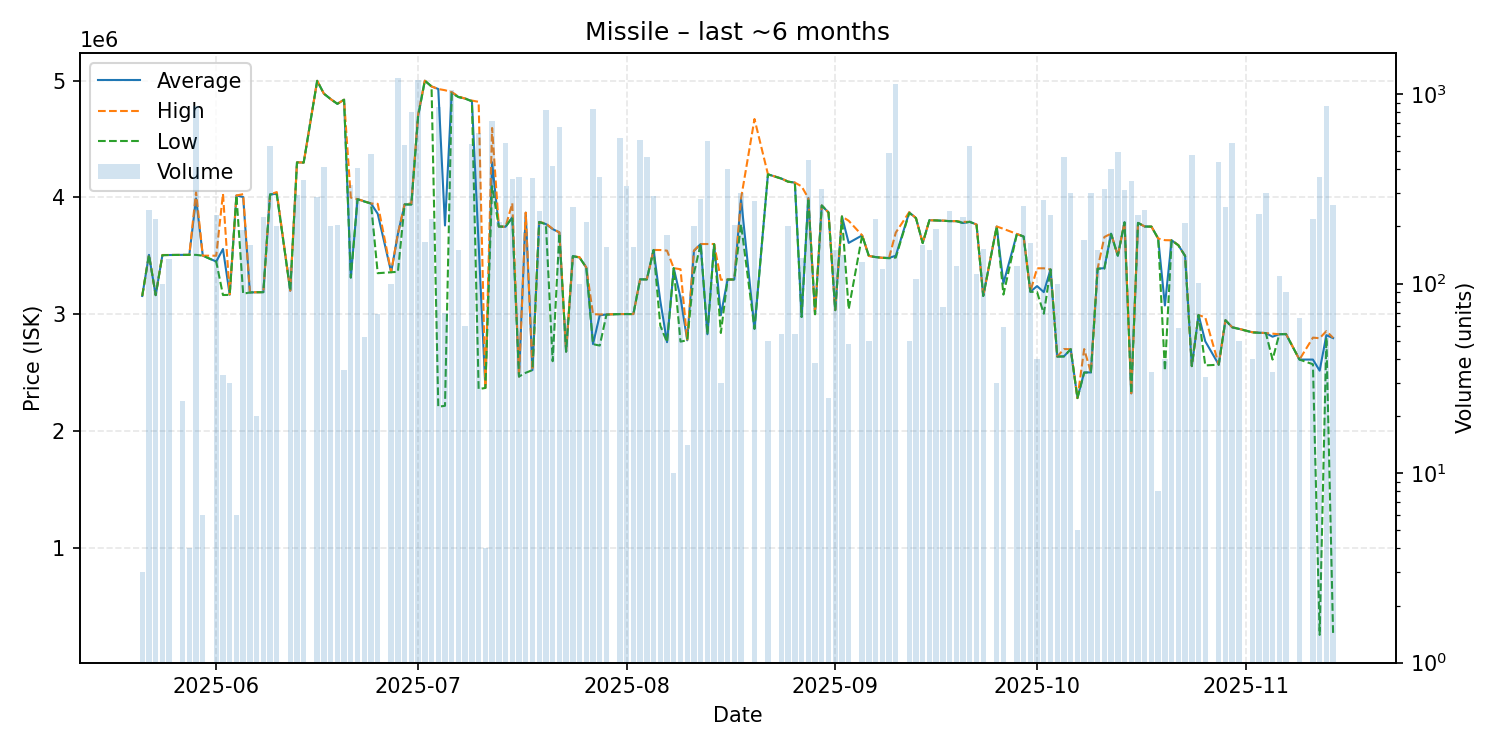

Values plotted in this chart, from the file beside it:
date, average, highest, lowest, order_count, volume
2025-05-21, 3155000, 3155000, 3155000, 1, 3
2025-05-22, 3507000, 3507000, 3507000, 4, 243
2025-05-23, 3162000, 3163000, 3162000, 6, 219
2025-05-24, 3505040, 3506000, 3504000, 3, 100
2025-05-25, 3506000, 3506000, 3506000, 3, 135
2025-05-27, 3507000, 3507000, 3507000, 1, 24
2025-05-28, 3507000, 3507000, 3507000, 1, 4
2025-05-29, 3990000, 4047000, 3507000, 10, 865
2025-05-30, 3500000, 3500000, 3500000, 1, 6
2025-06-01, 3450000, 3500000, 3449000, 8, 229
2025-06-02, 3557091, 4030000, 3163000, 2, 33
2025-06-03, 3165733, 3169000, 3164000, 3, 30
2025-06-04, 4016000, 4016000, 4016000, 1, 6
2025-06-05, 4002500, 4027000, 3174000, 12, 192
2025-06-06, 3185000, 3185000, 3185000, 5, 160
2025-06-07, 3187000, 3187000, 3187000, 1, 20
2025-06-08, 3188000, 3188000, 3187000, 7, 224
2025-06-09, 4025000, 4025000, 4025000, 7, 530
2025-06-10, 4030000, 4045000, 4025000, 6, 200
2025-06-12, 3200000, 3200000, 3200000, 5, 122
2025-06-13, 4299000, 4300000, 4299000, 5, 294
2025-06-14, 4298000, 4298000, 4298000, 2, 350
2025-06-16, 4998000, 4998000, 4998000, 5, 287
2025-06-17, 4888000, 4888000, 4888000, 3, 412
2025-06-18, 4842000, 4842000, 4842000, 3, 200
2025-06-19, 4801000, 4801000, 4801000, 3, 203
2025-06-20, 4836000, 4836000, 4836000, 2, 35
2025-06-21, 3313000, 3998000, 3312500, 8, 330
2025-06-22, 3984000, 3984000, 3984000, 7, 405
2025-06-23, 3965846, 3967000, 3964000, 2, 52
2025-06-24, 3947000, 3947000, 3947000, 16, 480
2025-06-25, 3859362, 3944000, 3350000, 3, 69
2025-06-27, 3358540, 3359000, 3358000, 2, 100
2025-06-28, 3687000, 3690000, 3362000, 22, 1219
2025-06-29, 3939000, 3939000, 3939000, 9, 539
2025-06-30, 3940000, 3949000, 3938000, 9, 801
2025-07-01, 4695000, 4710000, 4694000, 17, 1183
2025-07-02, 4999000, 4999000, 4999000, 5, 166
2025-07-03, 4950000, 4950000, 4950000, 5, 219
2025-07-04, 4928000, 4928000, 2206000, 7, 859
2025-07-05, 3758857, 4917500, 2214000, 3, 70
2025-07-06, 4900000, 4901000, 4891000, 15, 1048
2025-07-07, 4859000, 4864000, 4859000, 7, 150
2025-07-08, 4846000, 4846000, 4846000, 1, 60
2025-07-09, 4824000, 4829000, 4822000, 11, 544
2025-07-10, 3599000, 4818000, 2357000, 8, 626
2025-07-11, 2367000, 2367000, 2367000, 1, 4
2025-07-12, 4300000, 4594000, 4095000, 16, 718
2025-07-13, 3750000, 3750000, 3750000, 2, 212
2025-07-14, 3748000, 3748000, 3748000, 10, 550
2025-07-15, 3829000, 3949000, 3828000, 8, 355
2025-07-16, 2465000, 2465000, 2465000, 8, 364
2025-07-17, 3868000, 3869000, 2497000, 3, 188
2025-07-18, 2520000, 2520000, 2520000, 7, 361
2025-07-19, 3789000, 3789000, 3789000, 6, 242
2025-07-20, 3771000, 3776000, 3769000, 20, 827
2025-07-21, 3728000, 3730000, 2596000, 9, 415
2025-07-22, 3699000, 3700000, 3692000, 11, 670
2025-07-23, 2678062, 2679000, 2678000, 2, 65
2025-07-24, 3496000, 3496000, 3496000, 9, 253
... 101 more rows
